Run: headless pygame with SDL's dummy video driver; simulated clock (each Clock.tick advances the game by its frame time, no real sleeping); random seed 0; keys injected as events and as key.get_pressed() state; no mouse input.
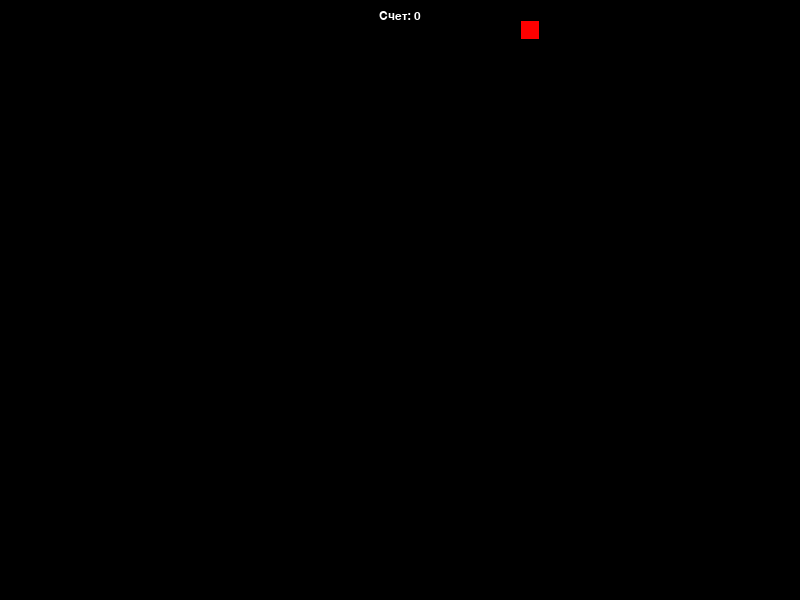
Frame 1 of 4 · flips 1–60 · no input
Frame 2 of 4 · flips 61–180 · tapped SPACE, RETURN · held RIGHT (→), D · screen unchanged from frame 1, image omitted
Frame 3 of 4 · flips 181–300 · held DOWN (↓), S · screen unchanged from frame 2, image omitted
Frame 4 of 4 · flips 301–420 · held LEFT (←), A, UP (↑), W · screen unchanged from frame 3, image omitted

The pygame program that drew these frames:

import pygame
import random

# Инициализация Pygame
pygame.init()

# Определение цветов
BLACK = (0, 0, 0)
WHITE = (255, 255, 255)
GREEN = (0, 255, 0)
RED = (255, 0, 0)

# Определение размеров экрана
SCREEN_WIDTH = 800
SCREEN_HEIGHT = 600

# Создание окна
screen = pygame.display.set_mode((SCREEN_WIDTH, SCREEN_HEIGHT))
pygame.display.set_caption("Змейка")

# Определение класса змейки
class Snake:
    def __init__(self):
        self.length = 1
        self.positions = [(SCREEN_WIDTH / 2, SCREEN_HEIGHT / 2)]
        self.direction = random.choice([UP, DOWN, LEFT, RIGHT])
        self.color = GREEN

    def get_head_position(self):
        return self.positions[0]

    def turn(self, point):
        if self.length > 1 and (point[0] * -1, point[1] * -1) == self.direction:
            return
        else:
            self.direction = point

    def move(self):
        cur = self.get_head_position()
        x, y = self.direction
        new = ((cur[0] + (x * GRID_SIZE)), (cur[1] + (y * GRID_SIZE)))
        if new in self.positions[2:]:
            self.reset()
        else:
            self.positions.insert(0, new)
            if len(self.positions) > self.length:
                self.positions.pop()

    def reset(self):
        self.length = 1
        self.positions = [(SCREEN_WIDTH / 2, SCREEN_HEIGHT / 2)]
        self.direction = random.choice([UP, DOWN, LEFT, RIGHT])

    def draw(self, surface):
        for p in self.positions:
            r = pygame.Rect((p[0], p[1]), (GRID_SIZE, GRID_SIZE))
            pygame.draw.rect(surface, self.color, r)
            pygame.draw.rect(surface, BLACK, r, 1)

    def handle_keys(self):
        for event in pygame.event.get():
            if event.type == pygame.QUIT:
                pygame.quit()
                sys.exit()
            elif event.type == pygame.KEYDOWN:
                if event.key == pygame.K_UP:
                    self.turn(UP)
                elif event.key == pygame.K_DOWN:
                    self.turn(DOWN)
                elif event.key == pygame.K_LEFT:
                    self.turn(LEFT)
                elif event.key == pygame.K_RIGHT:
                    self.turn(RIGHT)

# Определение класса еды
class Food:
    def __init__(self):
        self.position = (0, 0)
        self.color = RED
        self.randomize_position()

    def randomize_position(self):
        self.position = (random.randint(0, GRID_WIDTH - 1) * GRID_SIZE, random.randint(0, GRID_HEIGHT - 1) * GRID_SIZE)

    def draw(self, surface):
        r = pygame.Rect((self.position[0], self.position[1]), (GRID_SIZE, GRID_SIZE))
        pygame.draw.rect(surface, self.color, r)
        pygame.draw.rect(surface, BLACK, r, 1)

# Определение констант
UP = (0, -1)
DOWN = (0, 1)
LEFT = (-1, 0)
RIGHT = (1, 0)
GRID_SIZE = 20
GRID_WIDTH = SCREEN_WIDTH / GRID_SIZE
GRID_HEIGHT = SCREEN_HEIGHT / GRID_SIZE

# Определение функции для отображения текста на экране
def draw_text(surface, text, size, x, y):
    font = pygame.font.SysFont("arial", size)
    text_surface = font.render(text, True, WHITE)
    text_rect = text_surface.get_rect()
    text_rect.midtop = (x, y)
    surface.blit(text_surface, text_rect)

# Определение функции для запуска игры
def main():
    pygame.init()
    clock = pygame.time.Clock()
    screen = pygame.display.set_mode((SCREEN_WIDTH, SCREEN_HEIGHT))
    pygame.display.set_caption("Змейка")

    snake = Snake()
    food = Food()

    score = 0

    # Основной игровой цикл
    while True:
        clock.tick(10)

        snake.handle_keys()
        snake.move()

        if snake.get_head_position() == food.position:
            snake.length += 1
            score += 10
            food.randomize_position()

        # Отрисовка игрового поля
        screen.fill(BLACK)
        snake.draw(screen)
        food.draw(screen)
        draw_text(screen, "Счет: {}".format(score), 18, SCREEN_WIDTH / 2, 10)
        pygame.display.update()

# Запуск игры
if __name__ == "__main__":
    main()
